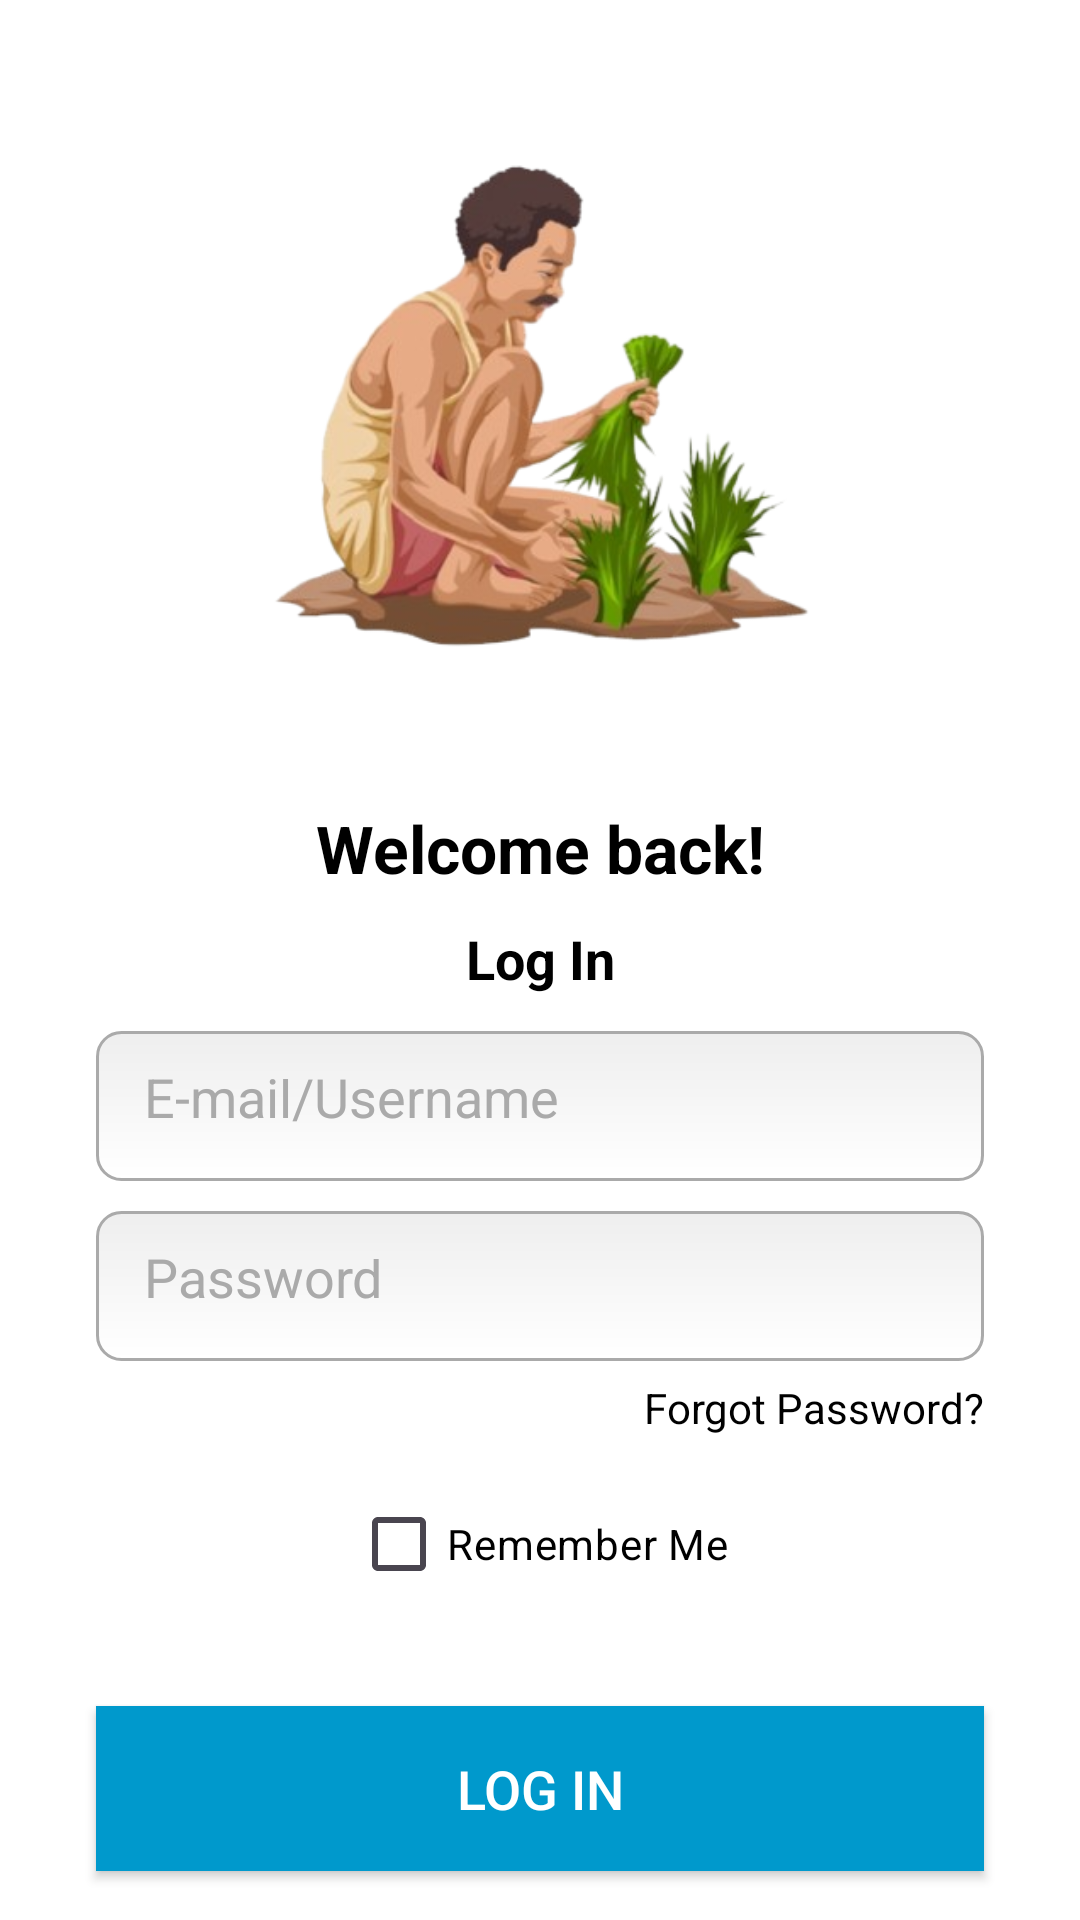

Reconstruct the res/layout file that produces this screen, plus the resources it refers to.
<!-- AndroidManifest.xml: application theme Theme.AgriPool -->
<!-- res/layout/activity_login.xml -->
<androidx.constraintlayout.widget.ConstraintLayout
    xmlns:android="http://schemas.android.com/apk/res/android"
    xmlns:app="http://schemas.android.com/apk/res-auto"
    xmlns:tools="http://schemas.android.com/tools"
    android:layout_width="match_parent"
    android:layout_height="match_parent"
    tools:context=".LoginActivity"
    android:background="@android:color/white">


    <ImageView
        android:id="@+id/ivIllustration"
        android:layout_width="401dp"
        android:layout_height="250dp"
        android:layout_marginTop="10dp"
        android:src="@drawable/img_1"
        app:layout_constraintEnd_toEndOf="parent"
        app:layout_constraintStart_toStartOf="parent"
        app:layout_constraintTop_toTopOf="parent" />


    <TextView
        android:id="@+id/tvWelcomeMessage"
        android:layout_width="wrap_content"
        android:layout_height="wrap_content"
        android:text="Welcome back!"
        android:textSize="22sp"
        android:textColor="@android:color/black"
        android:textStyle="bold"
        app:layout_constraintTop_toBottomOf="@id/ivIllustration"
        app:layout_constraintStart_toStartOf="parent"
        app:layout_constraintEnd_toEndOf="parent"
        android:layout_marginTop="8dp"/>


    <TextView
        android:id="@+id/tvLoginLabel"
        android:layout_width="wrap_content"
        android:layout_height="wrap_content"
        android:text="Log In"
        android:textColor="@android:color/black"
        android:textSize="18sp"
        android:textStyle="bold"
        app:layout_constraintTop_toBottomOf="@id/tvWelcomeMessage"
        app:layout_constraintStart_toStartOf="parent"
        app:layout_constraintEnd_toEndOf="parent"
        android:layout_marginTop="10dp"/>


    <EditText
        android:id="@+id/etUsername"
        android:layout_width="0dp"
        android:layout_height="50dp"
        android:hint="E-mail/Username"
        android:background="@drawable/edittext_bg"
        android:padding="16dp"
        android:textColorHint="@android:color/darker_gray"
        android:textColor="@android:color/black"
        app:layout_constraintTop_toBottomOf="@id/tvLoginLabel"
        app:layout_constraintStart_toStartOf="parent"
        app:layout_constraintEnd_toEndOf="parent"
        android:layout_marginTop="12dp"
        android:layout_marginHorizontal="32dp"/>


    <EditText
        android:id="@+id/etPassword"
        android:layout_width="0dp"
        android:layout_height="50dp"
        android:hint="Password"
        android:background="@drawable/edittext_bg"
        android:inputType="textPassword"
        android:padding="16dp"
        android:textColorHint="@android:color/darker_gray"
        android:textColor="@android:color/black"
        app:layout_constraintTop_toBottomOf="@id/etUsername"
        app:layout_constraintStart_toStartOf="parent"
        app:layout_constraintEnd_toEndOf="parent"
        android:layout_marginTop="10dp"
        android:layout_marginHorizontal="32dp"/>


    <TextView
        android:id="@+id/tvForgotPassword"
        android:layout_width="wrap_content"
        android:layout_height="wrap_content"
        android:text="Forgot Password?"
        android:textSize="14sp"
        android:textColor="@color/black"
        app:layout_constraintTop_toBottomOf="@id/etPassword"
        app:layout_constraintEnd_toEndOf="parent"
        android:layout_marginTop="6dp"
        android:layout_marginEnd="32dp"/>

    
    <CheckBox
        android:id="@+id/cbRememberMe"
        android:layout_width="wrap_content"
        android:layout_height="wrap_content"
        android:text="Remember Me"
        android:textSize="14sp"
        android:textColor="@android:color/black"
        app:layout_constraintTop_toBottomOf="@id/tvForgotPassword"
        app:layout_constraintStart_toStartOf="parent"
        app:layout_constraintEnd_toEndOf="parent"
        android:layout_marginTop="12dp"
        android:layout_marginHorizontal="32dp"/>

    
    <Button
        android:id="@+id/btnLogin"
        android:layout_width="0dp"
        android:layout_height="55dp"
        android:text="Log In"
        android:background="@android:color/holo_blue_dark"
    android:textColor="@android:color/white"
    android:textSize="18sp"
    android:clickable="true"
    android:focusable="true"
    app:layout_constraintTop_toBottomOf="@id/cbRememberMe"
    app:layout_constraintStart_toStartOf="parent"
    app:layout_constraintEnd_toEndOf="parent"
    android:layout_marginTop="30dp"
    android:layout_marginHorizontal="32dp"/>
</androidx.constraintlayout.widget.ConstraintLayout>
<!-- resources referenced by this layout -->
<resources>
  <color name="black">#FF000000</color>
  <!-- drawable edittext_bg (drawable) -->
  <?xml version="1.0" encoding="utf-8"?>
  <shape xmlns:android="http://schemas.android.com/apk/res/android"
      android:shape="rectangle">
  
      <gradient
          android:startColor="#FFFFFF"
          android:endColor="#EEEEEE"
          android:angle="90" />
  
      <corners android:radius="8dp" />
  
      <stroke
          android:width="1dp"
          android:color="@android:color/darker_gray" />
  
  </shape>
  <!-- drawable img_1: png bitmap (drawable, 116844 bytes) -->
  <style name="Theme.AgriPool" parent="Base.Theme.AgriPool" />
  <style name="Base.Theme.AgriPool" parent="Theme.Material3.DayNight.NoActionBar">
          
          
      </style>
</resources>
